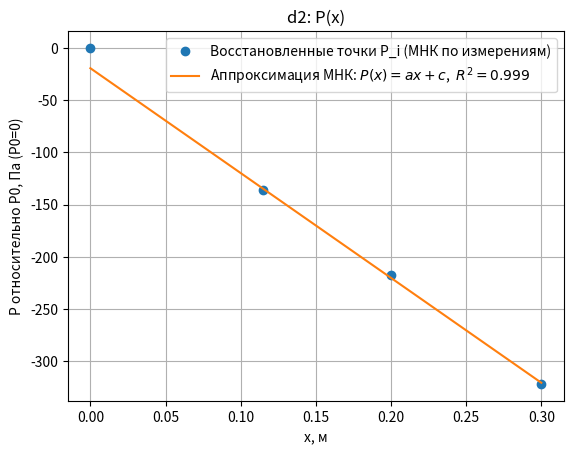
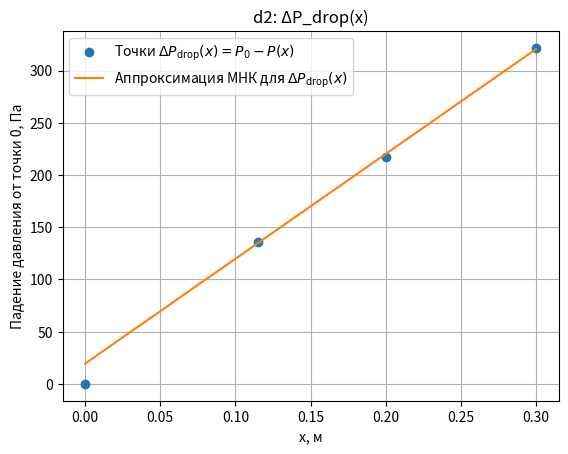

Write Python code to recreate these figures, in order.
# 1.1) Заголовок графиков d2 (измени при необходимости)
PLOT_TITLE_D3 = "d2"
import numpy as np
import matplotlib.pyplot as plt

# =========================
# 1) ВХОДНЫЕ ДАННЫЕ
# =========================

# Коэффициенты микроманометра
K = 0.2       # твой наклон
n_corr = 0.9953  # твоя поправка по температуре

# Координаты точек (в метрах). Если у тебя другие — замени.
x = np.array([0.000, 0.115, 0.200, 0.300], dtype=float)

# Твои измерения N: считаем, что ΔP_ij = P_i - P_j = 9.8067 * N * K * n
measurements = [
    {"i": 0, "j": 1, "N": 70},
    {"i": 0, "j": 2, "N": 111},
    {"i": 0, "j": 3, "N": 165},
    {"i": 1, "j": 2, "N": 42},
    {"i": 1, "j": 3, "N": 95},
    {"i": 2, "j": 3, "N": 53},
]

# =========================
# 2) N -> ΔP (Па) и восстановление P_i по МНК
# =========================

G = 9.8067
n_points = len(x)

# Составляем систему A P = b из уравнений P_i - P_j = ΔP_ij
A = []
b = []
for m in measurements:
    i, j = int(m["i"]), int(m["j"])
    N = float(m["N"])
    dP = G * N * K * n_corr  # Па
    row = np.zeros(n_points)
    row[i] = 1.0
    row[j] = -1.0
    A.append(row)
    b.append(dP)

# Фиксируем уровень отсчёта: P0 = 0
row0 = np.zeros(n_points)
row0[0] = 1.0
A.append(row0)
b.append(0.0)

A = np.vstack(A)
b = np.array(b, dtype=float)

# Решение МНК
P, *_ = np.linalg.lstsq(A, b, rcond=None)

# Для удобства: падение давления от точки 0
P_drop = -P  # т.к. P0=0

# =========================
# 3) Аппроксимация P(x) методом МНК (гладкая линия)
# =========================

# ВЫБОР УЧАСТКА ДЛЯ АППРОКСИМАЦИИ:
# - если хочешь аппроксимацию по всем точкам: fit_from = 0
# - если хочешь исключить входной участок (обычно точка 0 или 0..1): fit_from = 1 или 2
fit_from = 1
xf = x[fit_from:]
Pf = P[fit_from:]

# Линейная аппроксимация: P(x) = a*x + c
a, c = np.polyfit(xf, Pf, deg=1)

# Гладкая линия
x_line = np.linspace(x.min(), x.max(), 300)
P_line = a * x_line + c

# (опционально) оценка качества аппроксимации на выбранном участке
P_pred = a * xf + c
ss_res = np.sum((Pf - P_pred) ** 2)
ss_tot = np.sum((Pf - np.mean(Pf)) ** 2)
R2 = 1.0 - ss_res / ss_tot if ss_tot > 0 else np.nan

# =========================
# 4) Графики
# =========================

plt.figure()
plt.plot(x, P, "o", label="Восстановленные точки P_i (МНК по измерениям)")
plt.plot(x_line, P_line, "-", label=fr"Аппроксимация МНК: $P(x)=ax+c$,  $R^2={R2:.3f}$")
plt.xlabel("x, м")
plt.ylabel("P относительно P0, Па (P0=0)")
plt.title(f"{PLOT_TITLE_D3}: P(x)")
plt.grid(True)
plt.legend()
plt.show()

plt.figure()
plt.plot(x, P_drop, "o", label=r"Точки $\Delta P_{\mathrm{drop}}(x)=P_0-P(x)$")
plt.plot(x_line, -P_line, "-", label=r"Аппроксимация МНК для $\Delta P_{\mathrm{drop}}(x)$")
plt.xlabel("x, м")
plt.ylabel("Падение давления от точки 0, Па")
plt.title(f"{PLOT_TITLE_D3}: ΔP_drop(x)")
plt.grid(True)
plt.legend()
plt.show()

# =========================
# 5) Печать таблицы + диагностика согласованности измерений
# =========================

print("Точки и восстановленные давления (P0 = 0):")
for idx, (xi, Pi) in enumerate(zip(x, P)):
    print(f"  {idx}: x={xi:.6f} м,  P={Pi:.3f} Па")

# Среднеквадратичная невязка по уравнениям (насколько измерения между собой согласованы)
residuals = A @ P - b
rmse = np.sqrt(np.mean(residuals**2))
print(f"\nRMSE по уравнениям P_i - P_j = ΔP_ij: {rmse:.3f} Па")
print(f"Линейная аппроксимация на точках {fit_from}..{n_points-1}: a={a:.3f} Па/м, c={c:.3f} Па, R^2={R2:.3f}")
